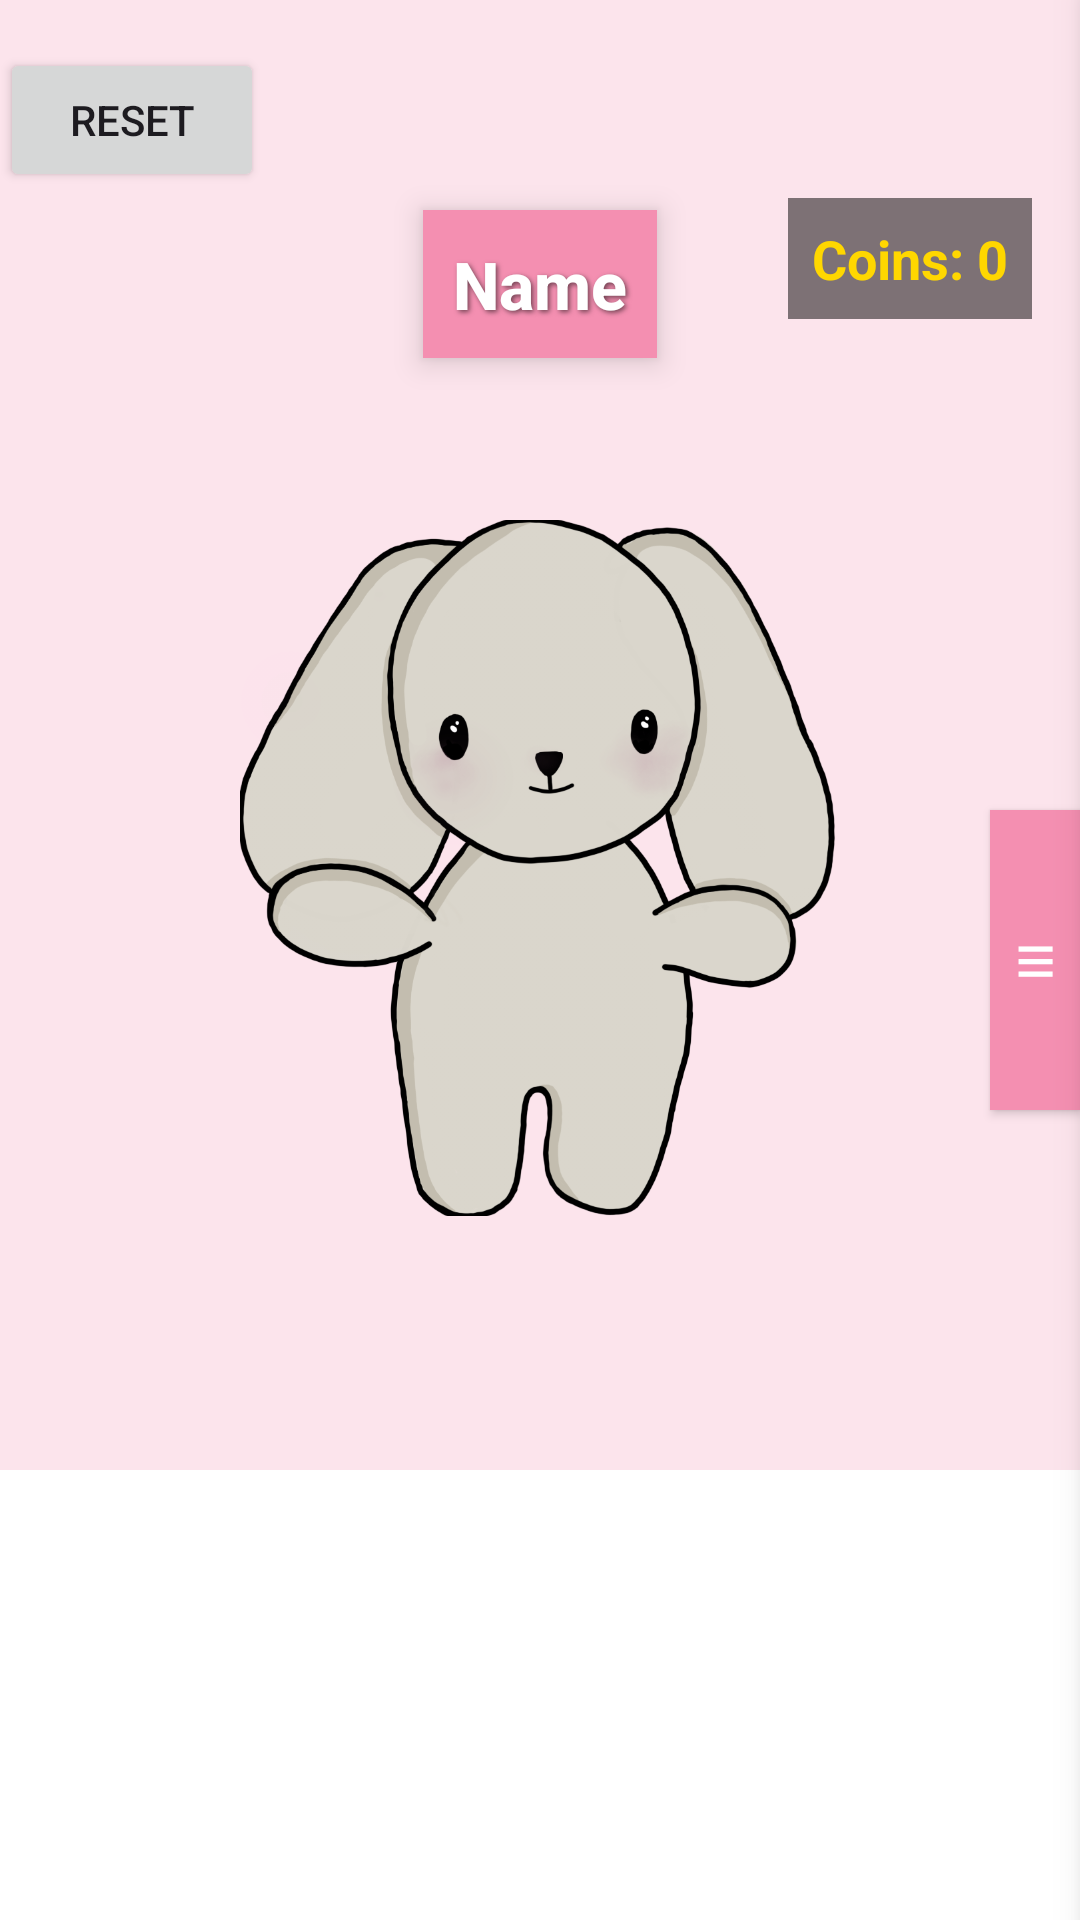

Layout XML and referenced resources for this Android screen:
<!-- AndroidManifest.xml: application theme Theme.ST10262898_BUDGETBUNNY_POEPART2 -->
<!-- res/layout/activity_bunny.xml -->
<?xml version="1.0" encoding="utf-8"?>
<RelativeLayout xmlns:android="http://schemas.android.com/apk/res/android"
    android:id="@+id/dressUpLayout"
    android:layout_width="match_parent"
    android:layout_height="match_parent"
    android:background="#fce4ec">


    <FrameLayout
        android:id="@+id/mainContentContainer"
        android:layout_width="match_parent"
        android:layout_height="match_parent">

        <RelativeLayout
            android:layout_width="match_parent"
            android:layout_height="match_parent">

            <TextView
                android:id="@+id/bunnyNameText"
                android:layout_width="wrap_content"
                android:layout_height="wrap_content"
                android:text="Name"
                android:textSize="22sp"
                android:textStyle="bold"
                android:textColor="#FFFFFF"
                android:layout_centerHorizontal="true"
                android:layout_marginTop="20dp"
                android:fontFamily="sans-serif-medium"
                android:background="#F48FB1"
                android:padding="10dp"
                android:elevation="6dp"
                android:shadowColor="#88000000"
                android:shadowDx="2"
                android:shadowDy="2"
                android:shadowRadius="4"
                android:translationY="50dp"/>

            <ImageView
                android:id="@+id/bunnyImage"
                android:layout_width="200dp"
                android:layout_height="400dp"
                android:layout_centerHorizontal="true"
                android:layout_below="@id/bunnyNameText"
                android:layout_marginTop="20dp"
                android:src="@drawable/budgetbunny_wamsta_two"
                android:contentDescription="Bunny" />

            <HorizontalScrollView
                android:id="@+id/closetScrollView"
                android:layout_width="match_parent"
                android:layout_height="150dp"
                android:layout_alignParentBottom="true"
                android:padding="8dp"
                android:background="#ffffff">

                <LinearLayout
                    android:id="@+id/closetContainer"
                    android:layout_width="wrap_content"
                    android:layout_height="match_parent"
                    android:orientation="horizontal" />


            </HorizontalScrollView>

        </RelativeLayout>
    </FrameLayout>

    <Button
        android:id="@+id/toggleHandleButton"
        android:layout_width="30dp"
        android:layout_height="100dp"
        android:text="≡"
        android:textSize="24sp"
        android:layout_alignParentEnd="true"
        android:layout_centerVertical="true"
        android:background="#F48FB1"
        android:textColor="#FFF"
        android:elevation="9dp" />

    <Button
        android:id="@+id/btnReset"
        android:layout_width="wrap_content"
        android:layout_height="wrap_content"
        android:text="Reset"
        android:layout_marginTop="16dp"/>

    <LinearLayout
        android:id="@+id/toggleBar"
        android:layout_width="150dp"
        android:layout_height="match_parent"
        android:orientation="vertical"
        android:background="#DDFFFFFF"
        android:padding="8dp"
        android:layout_alignParentEnd="true"
        android:elevation="8dp"
        android:translationX="150dp"
        android:gravity="center">

        <Button
            android:id="@+id/btnShop"
            android:layout_width="wrap_content"
            android:layout_height="wrap_content"
            android:text="Shop"
            android:layout_marginBottom="16dp" />

        <Button
            android:id="@+id/btnHowToPlay"
            android:layout_width="wrap_content"
            android:layout_height="wrap_content"
            android:text="How to play" />
    </LinearLayout>

    <TextView
        android:id="@+id/coinCountText"
        android:layout_width="wrap_content"
        android:layout_height="wrap_content"
        android:text="Coins: 0"
        android:textSize="18sp"
        android:textStyle="bold"
        android:textColor="#FFD700"
        android:layout_margin="16dp"
        android:background="#80000000"
        android:padding="8dp"
        android:layout_alignParentTop="true"
        android:layout_alignParentEnd="true"
        android:translationY="50dp"/>


</RelativeLayout>
<!-- resources referenced by this layout -->
<resources>
  <!-- drawable budgetbunny_wamsta_two: png bitmap (drawable, 205727 bytes) -->
  <style name="Theme.ST10262898_BUDGETBUNNY_POEPART2" parent="Base.Theme.ST10262898_BUDGETBUNNY_POEPART2" />
  <style name="Base.Theme.ST10262898_BUDGETBUNNY_POEPART2" parent="Theme.Material3.DayNight.NoActionBar">
          
          
      </style>
</resources>
